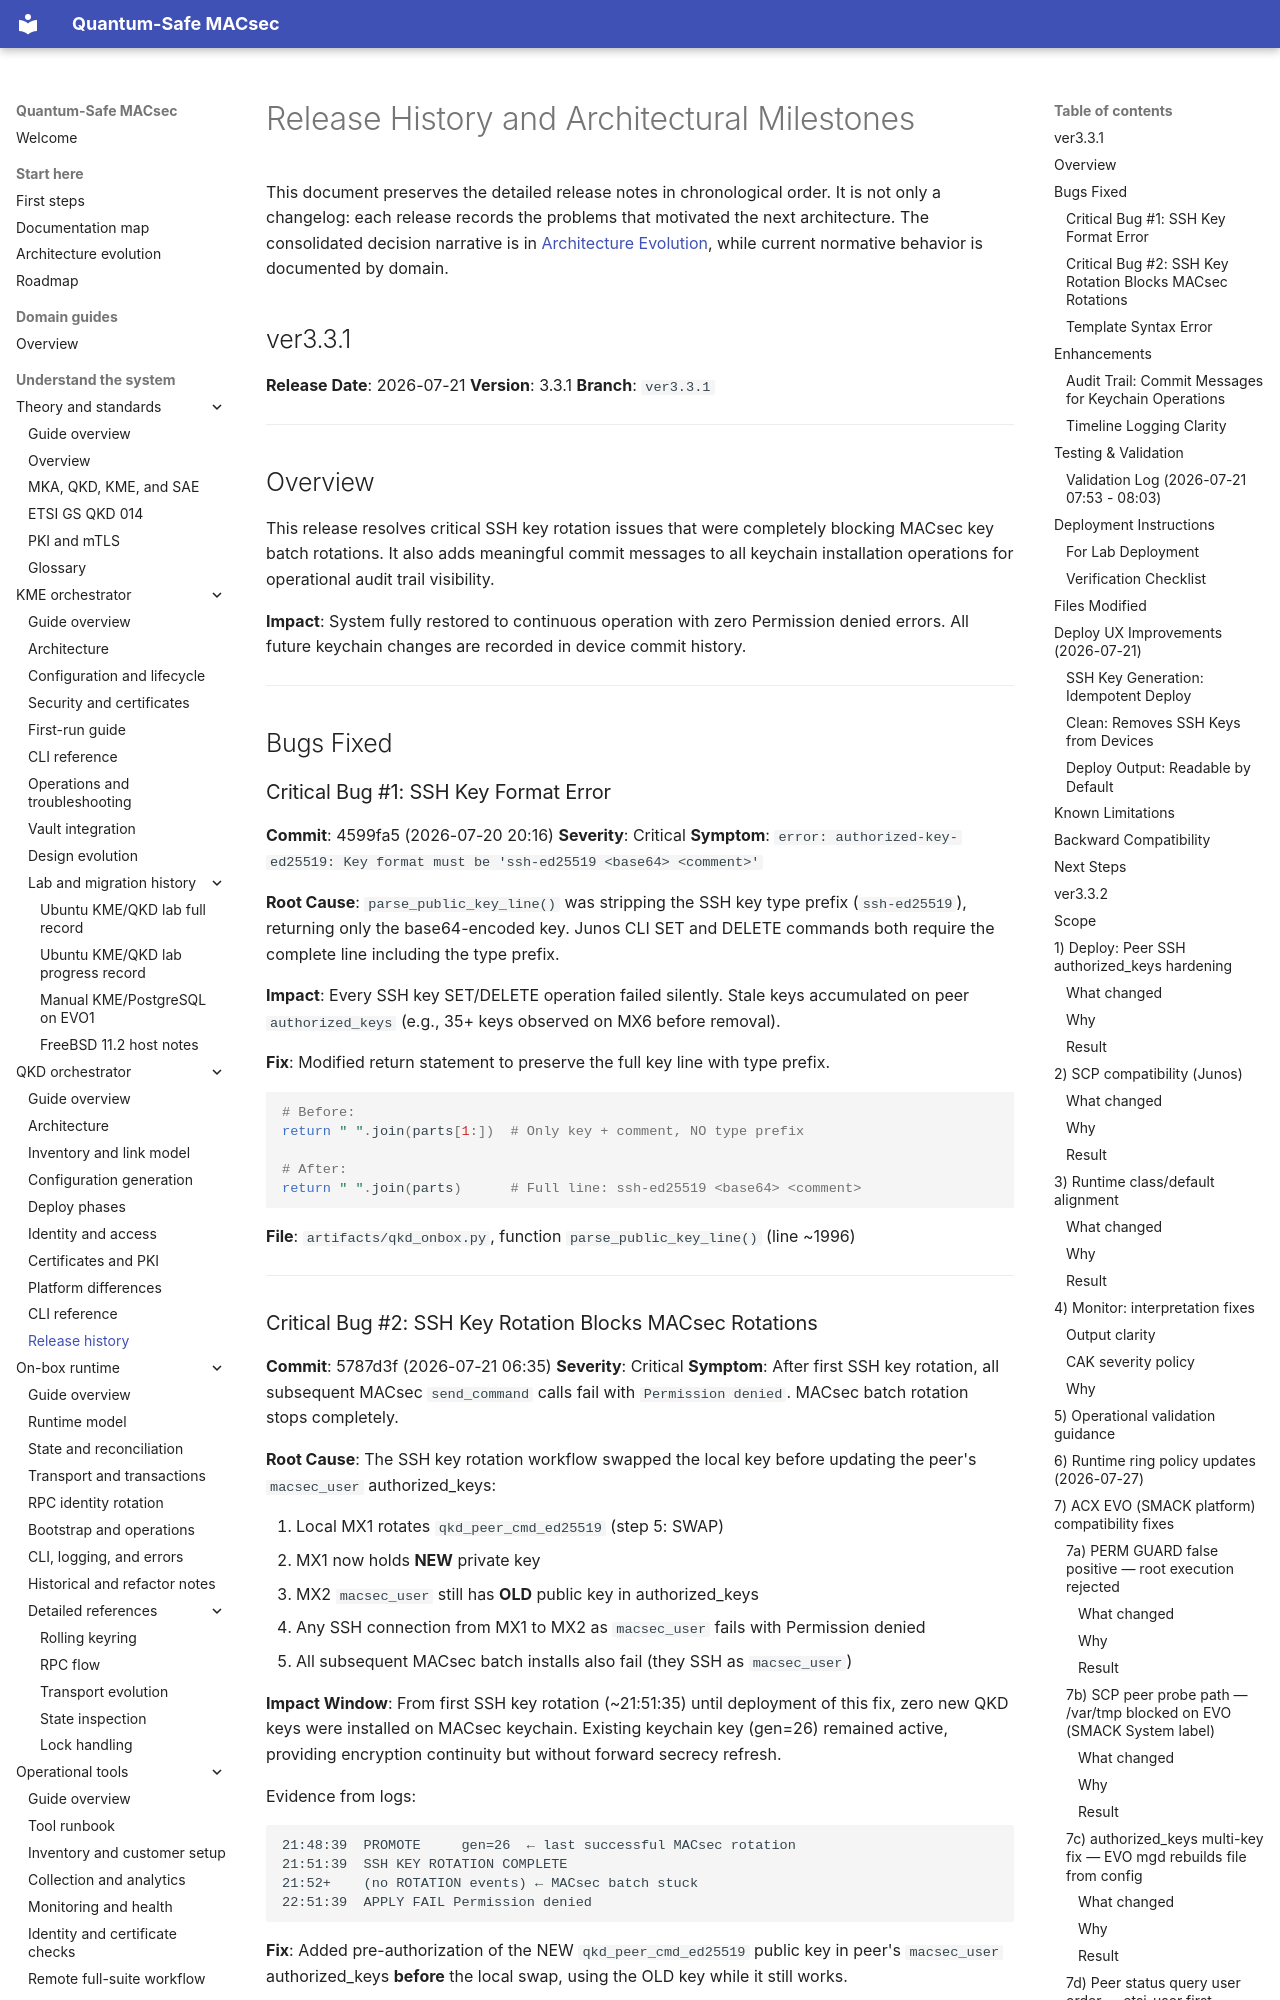

repository: JNPRAutomate/Quantum-Safe-MACsec · page: qkd/release_history/index.html · generator: mkdocs

# Release History and Architectural Milestones

This document preserves the detailed release notes in chronological order. It
is not only a changelog: each release records the problems that motivated the
next architecture. The consolidated decision narrative is in
[Architecture Evolution](../architecture_evolution.md), while current
normative behavior is documented by domain.

## ver3.3.1

**Release Date**: 2026-07-21
**Version**: 3.3.1
**Branch**: `ver3.3.1`

---

## Overview

This release resolves critical SSH key rotation issues that were completely blocking MACsec key batch rotations. It also adds meaningful commit messages to all keychain installation operations for operational audit trail visibility.

**Impact**: System fully restored to continuous operation with zero Permission denied errors. All future keychain changes are recorded in device commit history.

---

## Bugs Fixed

### Critical Bug #1: SSH Key Format Error
**Commit**: 4599fa5 (2026-07-20 20:16)
**Severity**: Critical
**Symptom**: `error: authorized-key-ed25519: Key format must be 'ssh-ed25519 <base64> <comment>'`

**Root Cause**: `parse_public_key_line()` was stripping the SSH key type prefix (`ssh-ed25519`), returning only the base64-encoded key. Junos CLI SET and DELETE commands both require the complete line including the type prefix.

**Impact**: Every SSH key SET/DELETE operation failed silently. Stale keys accumulated on peer `authorized_keys` (e.g., 35+ keys observed on MX6 before removal).

**Fix**: Modified return statement to preserve the full key line with type prefix.

```python
# Before:
return " ".join(parts[1:])  # Only key + comment, NO type prefix

# After:
return " ".join(parts)      # Full line: ssh-ed25519 <base64> <comment>
```

**File**: `artifacts/qkd_onbox.py`, function `parse_public_key_line()` (line ~1996)

---
